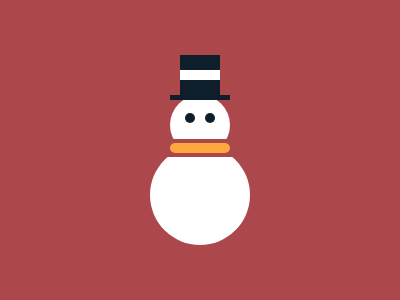

Give the HTML and CSS whose rendering is this image.

<div class="a"></div>
<div class="b"></div>
<div class="c"></div>
<div class="d"></div>
<div class="e"></div>
<div class="f"></div>
<div class="g"></div>
<div class="h"></div>
<div class="j"></div>
<style>
  body, div {
    background: #AC474B;
    position: fixed; 
  }
  .a {
    top: 145px;
    left: 150px;
    width: 100px;
    height: 100px;
    border-radius: 50%;
    background: #FFFFFF;
  }
  .b {
    top: 95px;
    left: 170px;
    width: 60px;
    height: 60px;
    border-radius: 50%;
    background: #FFFFFF;
  }
  .c {
    top: 55px;
    left: 180px;
    width: 40px;
    height: 40px;
    background: #0E1F2B;
  }
  .d {
    top: 95px;
    left: 170px;
    width: 60px;
    height: 5px;
    background: #0E1F2B;
  }
  .e {
    top: 70px;
    left: 180px;
    width: 40px;
    height: 10px;
    background: #FFFFFF;
  }
  .g {
    top: 112.5px;
    left: 184.7px;
    width: 10px;
    height: 10px;
    border-radius: 50px;
    background: #0E1F2B;
    -webkit-box-reflect: right 10px;
  }
  .h {
    top: 139px;
    left: 145px;
    width: 100px;
    height: 18px;
    border-radius: 50px;
    background: #AC474B;
  }
  .j {
    top: 143px;
    left: 170px;
    width: 60px;
    height: 10px;
    border-radius: 50px;
    background: #FFA63F;
  }
</style>